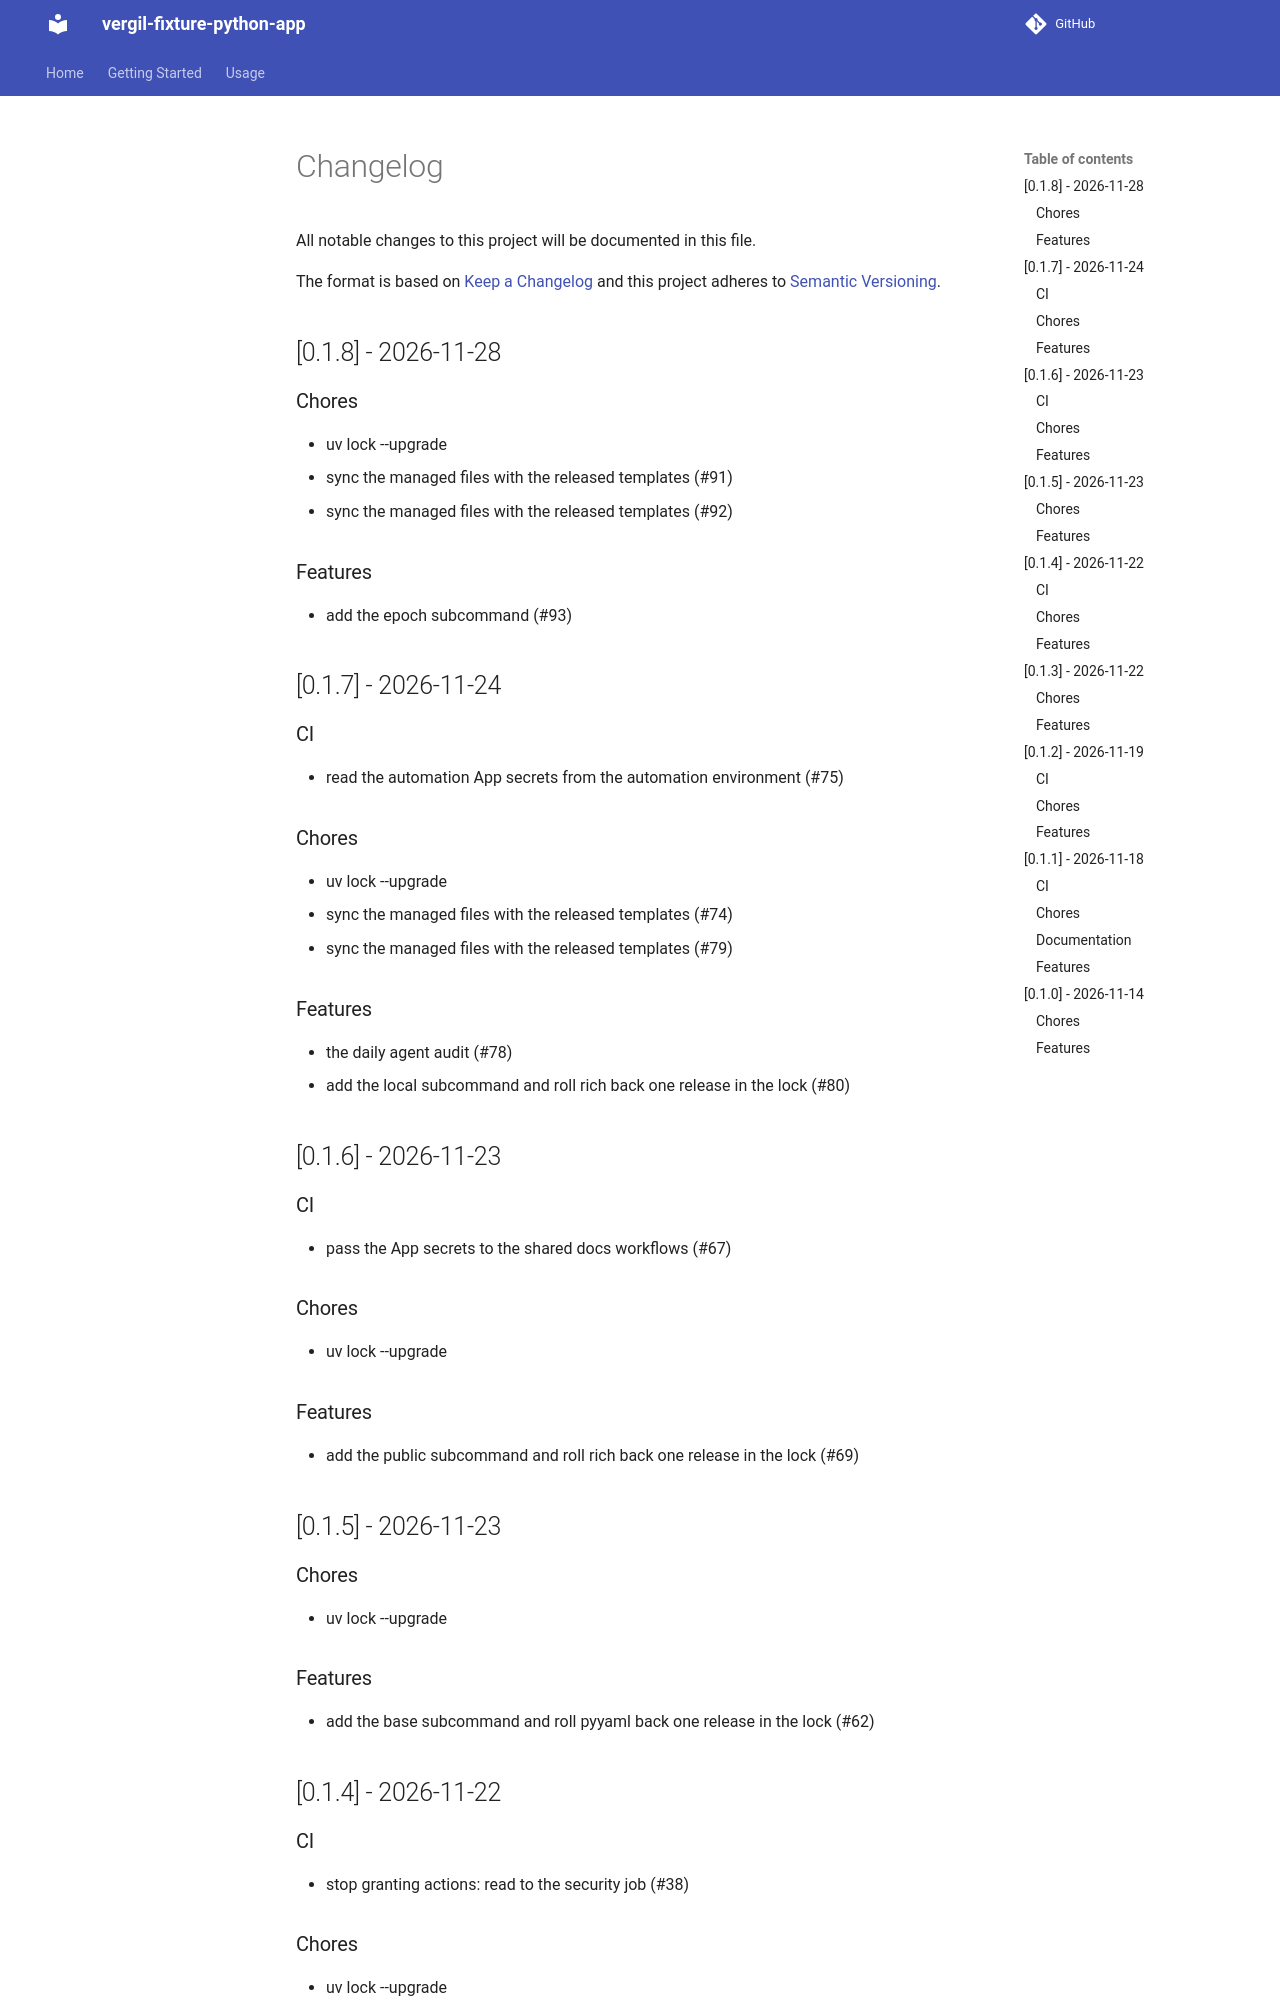

repository: vergil-project/vergil-fixture-python-app · page: 0.1/changelog/index.html · generator: mkdocs

# Changelog

All notable changes to this project will be documented in this file.

The format is based on [Keep a Changelog](https://keepachangelog.com/)
and this project adheres to [Semantic Versioning](https://semver.org/).

## [0.1.8] - 2026-11-28

### Chores

- uv lock --upgrade
- sync the managed files with the released templates (#91)
- sync the managed files with the released templates (#92)

### Features

- add the epoch subcommand (#93)

## [0.1.7] - 2026-11-24

### CI

- read the automation App secrets from the automation environment (#75)

### Chores

- uv lock --upgrade
- sync the managed files with the released templates (#74)
- sync the managed files with the released templates (#79)

### Features

- the daily agent audit (#78)
- add the local subcommand and roll rich back one release in the lock (#80)

## [0.1.6] - 2026-11-23

### CI

- pass the App secrets to the shared docs workflows (#67)

### Chores

- uv lock --upgrade

### Features

- add the public subcommand and roll rich back one release in the lock (#69)

## [0.1.5] - 2026-11-23

### Chores

- uv lock --upgrade

### Features

- add the base subcommand and roll pyyaml back one release in the lock (#62)

## [0.1.4] - 2026-11-22
